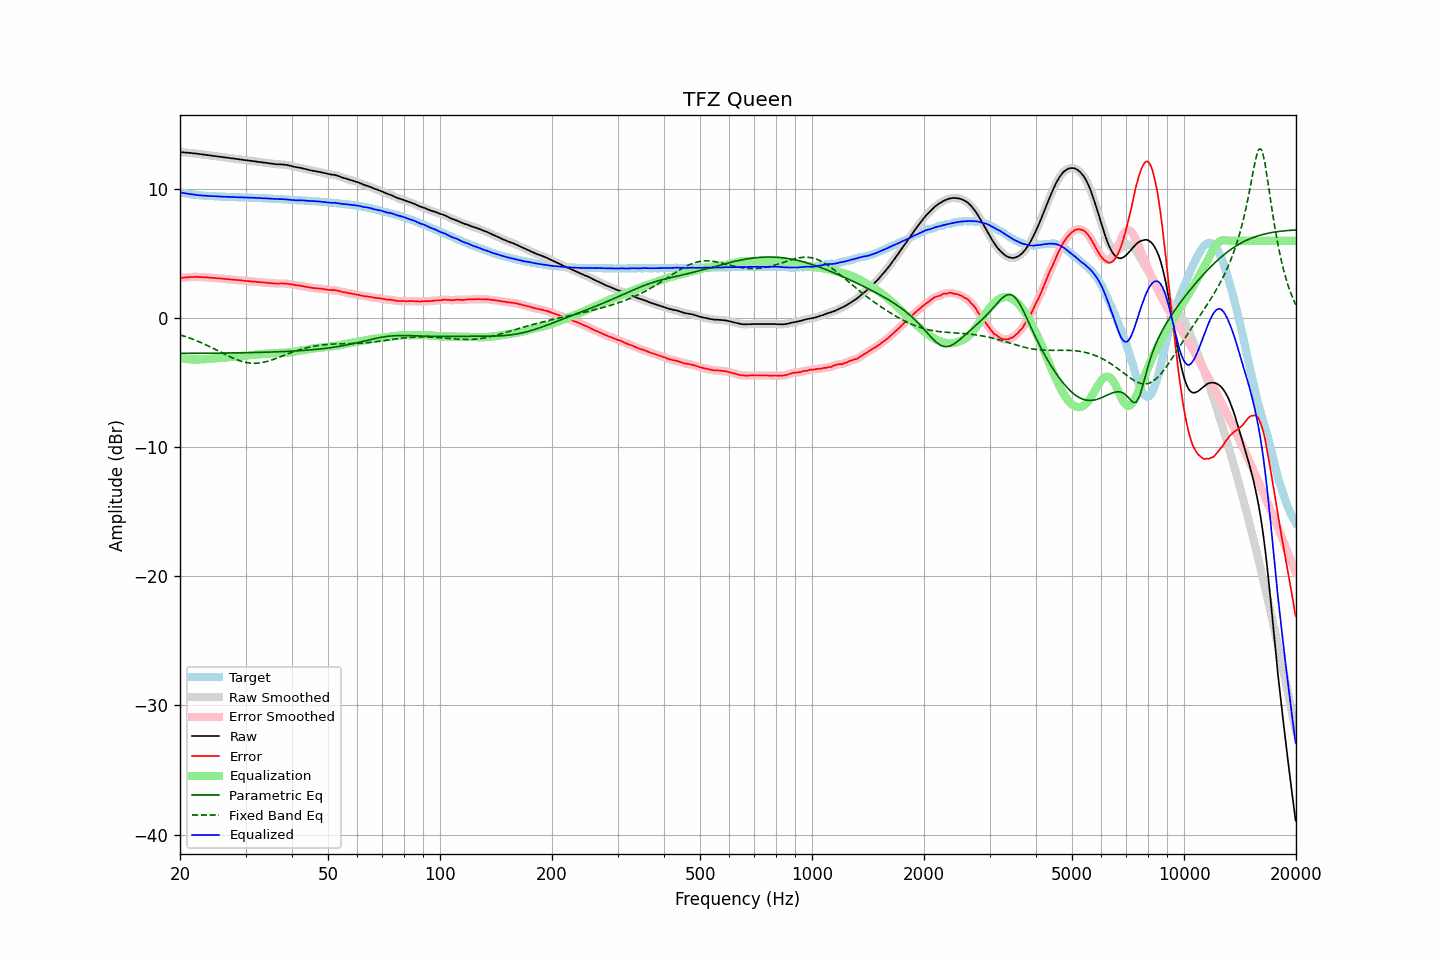

Data behind this chart, as committed beside it:
frequency, raw, error, smoothed, error_smoothed, equalization, parametric_eq, fixed_band_eq, equalized_raw, equalized_smoothed, target
20.00, 12.87, 3.11, 12.87, 3.12, -3.11, -2.73, -1.29, 9.76, 9.76, 9.75
20.20, 12.86, 3.13, 12.86, 3.13, -3.13, -2.73, -1.33, 9.73, 9.73, 9.72
20.40, 12.85, 3.14, 12.85, 3.14, -3.14, -2.73, -1.37, 9.70, 9.70, 9.70
20.61, 12.84, 3.15, 12.84, 3.15, -3.16, -2.72, -1.41, 9.68, 9.68, 9.68
20.81, 12.83, 3.16, 12.83, 3.16, -3.17, -2.72, -1.45, 9.66, 9.66, 9.66
21.02, 12.82, 3.17, 12.82, 3.18, -3.18, -2.72, -1.49, 9.64, 9.64, 9.64
21.23, 12.81, 3.19, 12.81, 3.19, -3.19, -2.72, -1.54, 9.62, 9.62, 9.62
21.44, 12.80, 3.20, 12.79, 3.19, -3.19, -2.72, -1.58, 9.60, 9.60, 9.60
21.66, 12.78, 3.20, 12.78, 3.20, -3.20, -2.72, -1.63, 9.58, 9.58, 9.58
21.87, 12.77, 3.20, 12.77, 3.20, -3.20, -2.72, -1.68, 9.57, 9.57, 9.57
22.09, 12.76, 3.21, 12.75, 3.20, -3.20, -2.72, -1.73, 9.56, 9.55, 9.55
22.31, 12.74, 3.20, 12.74, 3.20, -3.20, -2.72, -1.78, 9.54, 9.54, 9.54
22.54, 12.72, 3.19, 12.72, 3.19, -3.19, -2.72, -1.83, 9.52, 9.53, 9.53
22.76, 12.71, 3.19, 12.70, 3.19, -3.19, -2.72, -1.88, 9.52, 9.51, 9.52
22.99, 12.69, 3.18, 12.69, 3.18, -3.18, -2.72, -1.94, 9.50, 9.50, 9.51
23.22, 12.67, 3.17, 12.67, 3.18, -3.18, -2.71, -1.99, 9.49, 9.50, 9.50
23.45, 12.66, 3.17, 12.65, 3.17, -3.17, -2.71, -2.05, 9.49, 9.49, 9.48
23.69, 12.64, 3.16, 12.64, 3.16, -3.16, -2.71, -2.11, 9.48, 9.48, 9.47
23.92, 12.62, 3.14, 12.62, 3.15, -3.15, -2.71, -2.17, 9.47, 9.47, 9.47
24.16, 12.61, 3.14, 12.60, 3.14, -3.14, -2.71, -2.23, 9.47, 9.46, 9.46
24.40, 12.59, 3.12, 12.59, 3.13, -3.13, -2.71, -2.29, 9.46, 9.46, 9.46
24.65, 12.57, 3.12, 12.57, 3.12, -3.12, -2.71, -2.35, 9.45, 9.45, 9.45
24.89, 12.56, 3.11, 12.55, 3.11, -3.11, -2.71, -2.42, 9.45, 9.44, 9.45
25.14, 12.54, 3.10, 12.54, 3.10, -3.10, -2.70, -2.48, 9.44, 9.44, 9.44
25.39, 12.52, 3.09, 12.52, 3.09, -3.09, -2.70, -2.54, 9.43, 9.43, 9.43
25.65, 12.51, 3.08, 12.50, 3.08, -3.08, -2.70, -2.61, 9.43, 9.43, 9.43
25.91, 12.49, 3.07, 12.49, 3.07, -3.07, -2.70, -2.67, 9.42, 9.42, 9.42
26.16, 12.47, 3.05, 12.47, 3.06, -3.06, -2.70, -2.74, 9.41, 9.41, 9.41
26.43, 12.46, 3.04, 12.45, 3.04, -3.05, -2.70, -2.80, 9.41, 9.41, 9.41
26.69, 12.44, 3.03, 12.44, 3.03, -3.04, -2.70, -2.86, 9.40, 9.40, 9.40
26.96, 12.43, 3.03, 12.42, 3.03, -3.02, -2.69, -2.92, 9.40, 9.40, 9.40
27.23, 12.41, 3.02, 12.41, 3.01, -3.01, -2.69, -2.98, 9.39, 9.39, 9.39
27.50, 12.39, 3.00, 12.39, 3.00, -3.00, -2.69, -3.04, 9.39, 9.39, 9.39
27.77, 12.38, 2.99, 12.37, 2.99, -2.99, -2.69, -3.09, 9.39, 9.38, 9.39
28.05, 12.36, 2.98, 12.36, 2.98, -2.98, -2.69, -3.15, 9.38, 9.38, 9.38
28.33, 12.34, 2.96, 12.34, 2.97, -2.97, -2.68, -3.20, 9.37, 9.37, 9.37
28.62, 12.33, 2.95, 12.32, 2.95, -2.95, -2.68, -3.25, 9.37, 9.37, 9.37
28.90, 12.31, 2.95, 12.31, 2.94, -2.94, -2.68, -3.29, 9.37, 9.37, 9.36
29.19, 12.29, 2.93, 12.29, 2.93, -2.93, -2.68, -3.33, 9.36, 9.36, 9.36
29.48, 12.28, 2.92, 12.27, 2.91, -2.92, -2.68, -3.37, 9.36, 9.36, 9.36
29.78, 12.26, 2.90, 12.26, 2.90, -2.90, -2.67, -3.40, 9.35, 9.35, 9.36
30.08, 12.24, 2.88, 12.24, 2.89, -2.89, -2.67, -3.43, 9.35, 9.35, 9.35
30.38, 12.23, 2.88, 12.22, 2.88, -2.88, -2.67, -3.45, 9.35, 9.35, 9.34
30.68, 12.21, 2.87, 12.21, 2.87, -2.87, -2.67, -3.47, 9.34, 9.34, 9.34
30.99, 12.20, 2.86, 12.19, 2.86, -2.86, -2.66, -3.48, 9.34, 9.34, 9.34
31.30, 12.18, 2.84, 12.18, 2.84, -2.84, -2.66, -3.49, 9.33, 9.33, 9.34
31.61, 12.16, 2.83, 12.16, 2.83, -2.83, -2.66, -3.49, 9.32, 9.33, 9.32
31.93, 12.15, 2.83, 12.14, 2.82, -2.82, -2.65, -3.49, 9.32, 9.32, 9.32
32.24, 12.13, 2.81, 12.13, 2.81, -2.81, -2.65, -3.48, 9.31, 9.32, 9.32
32.57, 12.11, 2.80, 12.11, 2.80, -2.80, -2.65, -3.47, 9.31, 9.31, 9.31
32.89, 12.10, 2.79, 12.09, 2.79, -2.79, -2.65, -3.46, 9.31, 9.30, 9.30
33.22, 12.08, 2.78, 12.08, 2.78, -2.78, -2.64, -3.43, 9.30, 9.30, 9.30
33.55, 12.06, 2.77, 12.06, 2.77, -2.77, -2.64, -3.41, 9.29, 9.29, 9.29
33.89, 12.05, 2.76, 12.04, 2.76, -2.76, -2.63, -3.38, 9.29, 9.29, 9.29
34.23, 12.03, 2.74, 12.03, 2.75, -2.75, -2.63, -3.35, 9.28, 9.28, 9.28
34.57, 12.01, 2.74, 12.01, 2.73, -2.73, -2.63, -3.31, 9.27, 9.27, 9.27
34.92, 11.99, 2.72, 11.99, 2.72, -2.72, -2.62, -3.28, 9.26, 9.27, 9.27
35.27, 11.98, 2.71, 11.97, 2.71, -2.71, -2.62, -3.23, 9.26, 9.26, 9.26
35.62, 11.96, 2.71, 11.96, 2.70, -2.70, -2.61, -3.19, 9.25, 9.25, 9.25
35.97, 11.94, 2.69, 11.94, 2.70, -2.70, -2.61, -3.15, 9.24, 9.24, 9.25
... 635 more rows
